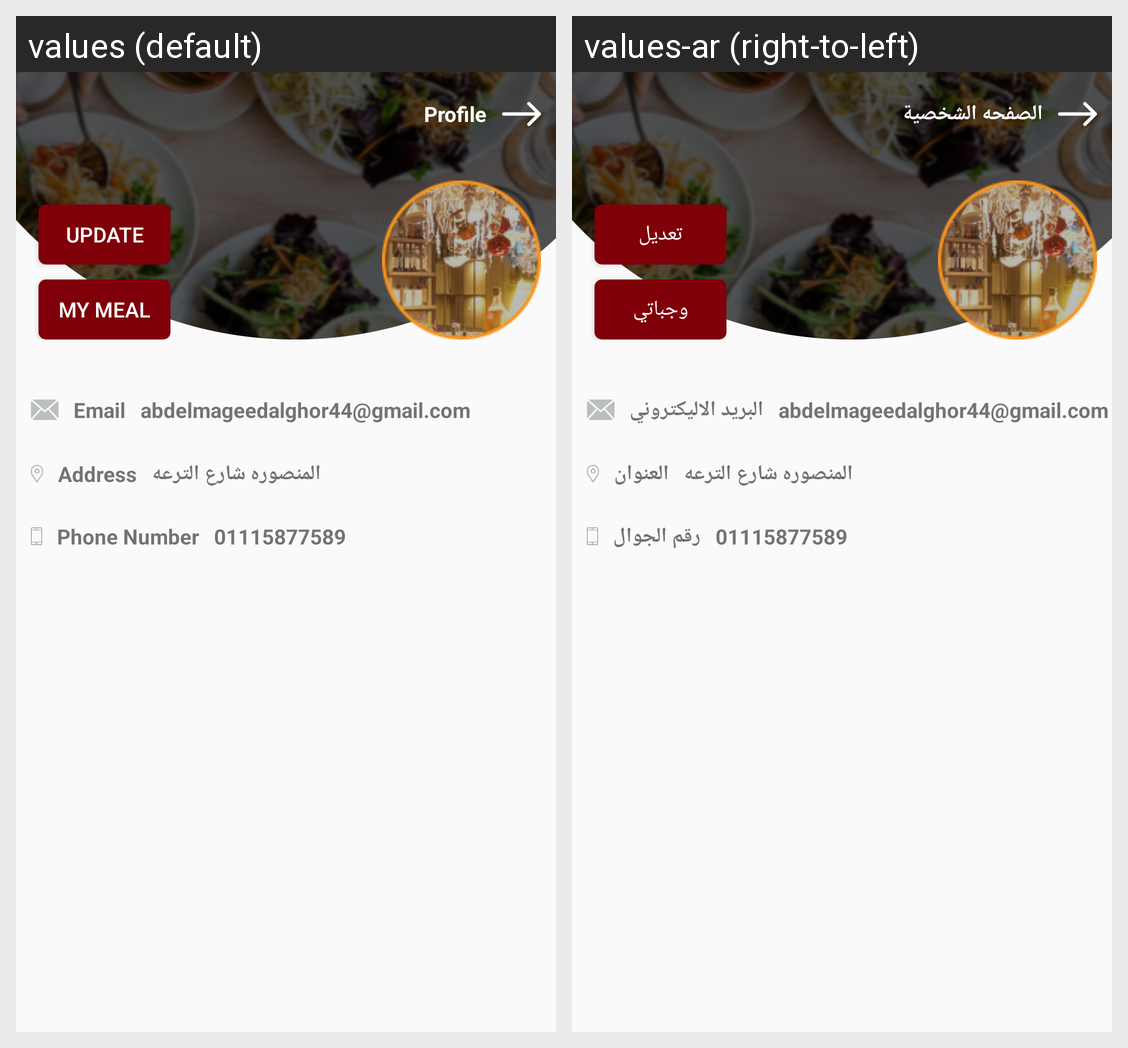

Locale-by-locale string values for the Android screen shown in this grid:
Android screen res/layout/activity_user_profile.xml rendered under 2 locales, left to right: values (default), values-ar (right-to-left). Device: Nexus 5 (rendered at 1080×1920; each locale shown at half size, 540×960, under a caption strip naming it); theme AppTheme.
Strings drawn on this screen, with the default value and each locale's value (text and hints the layout hard-codes, and strings that could not be matched under every locale, appear in the picture but are not listed):

profile
  values: Profile
  values-ar: الصفحه الشخصية

update
  values: Update
  values-ar: تعديل

myMeal
  values: My Meal
  values-ar: وجباتي

email
  values: Email
  values-ar: البريد الاليكتروني

address
  values: Address
  values-ar: العنوان

phone
  values: Phone Number
  values-ar: رقم الجوال
